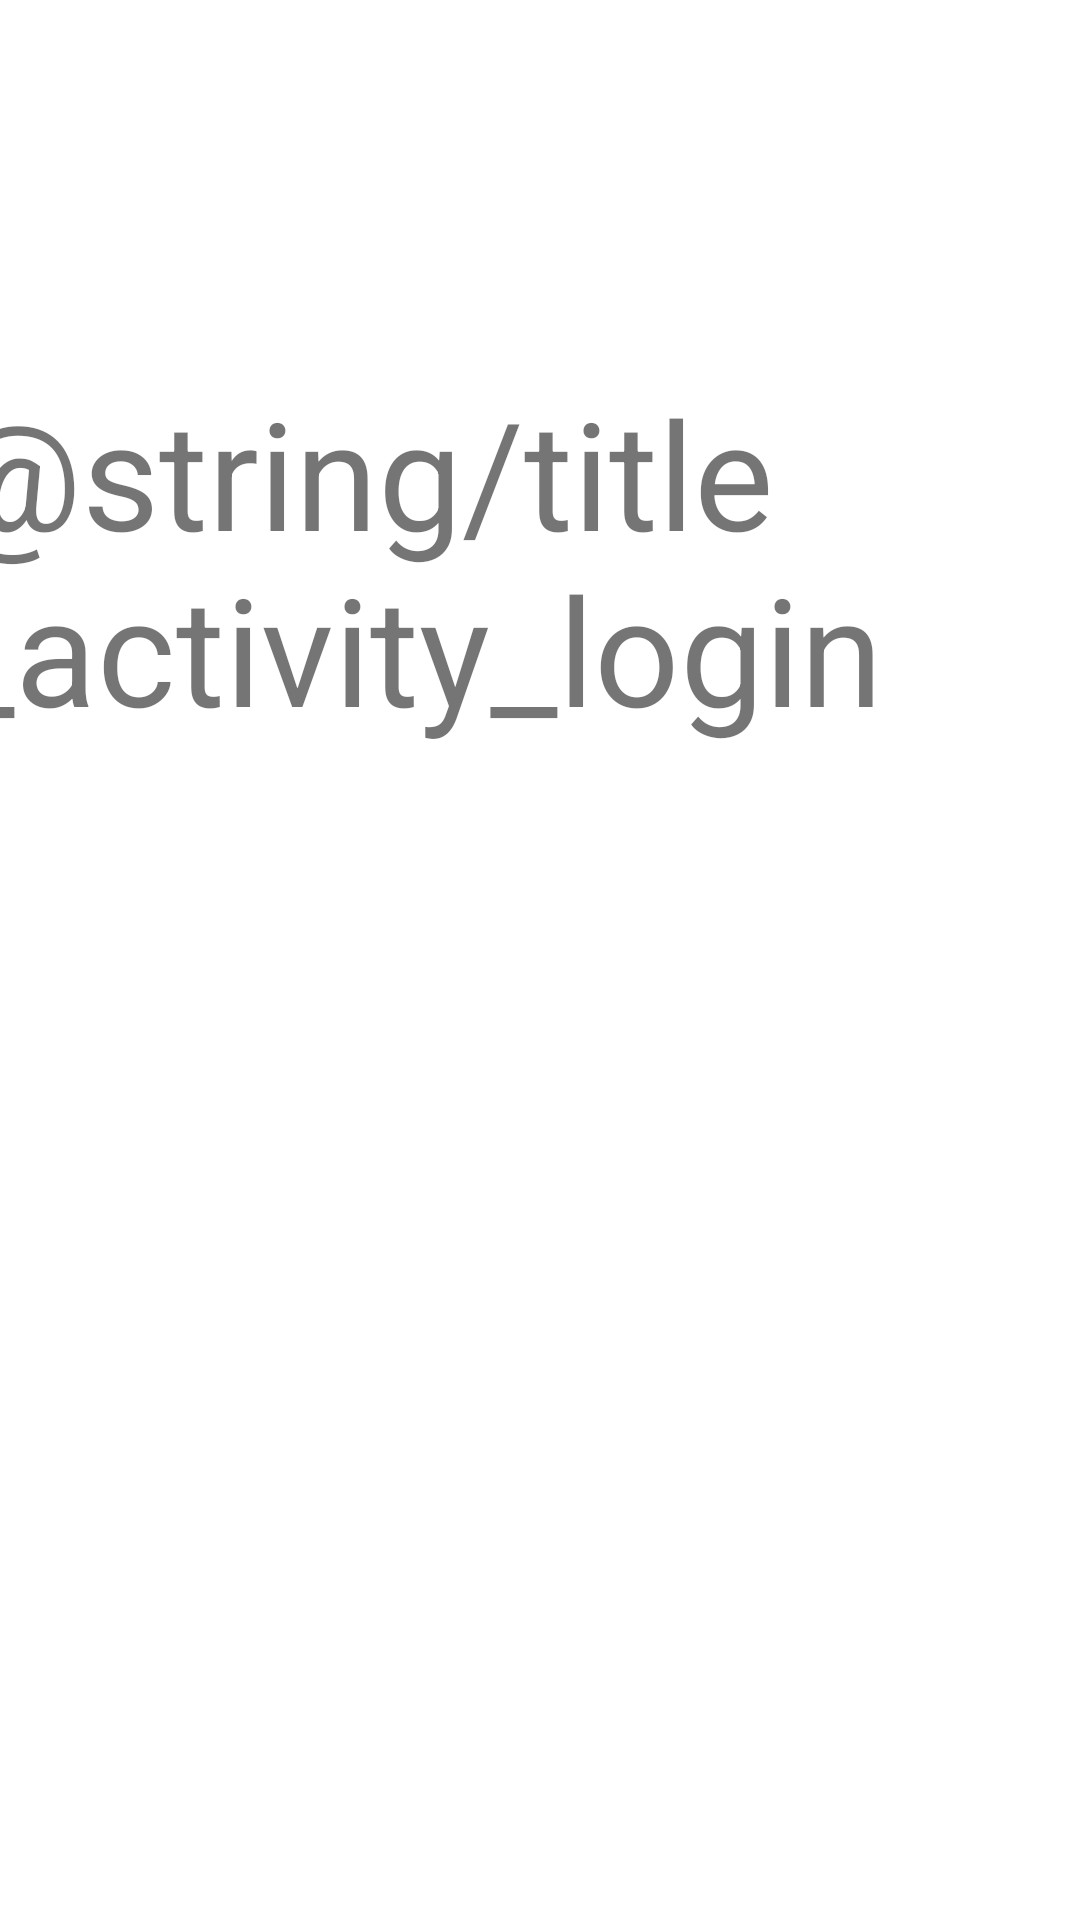

Reconstruct the res/layout file that produces this screen, plus the resources it refers to.
<!-- AndroidManifest.xml: application theme Theme.ChildControlApp -->
<!-- res/layout/activity_login.xml -->
<?xml version="1.0" encoding="utf-8"?>
<androidx.constraintlayout.widget.ConstraintLayout xmlns:android="http://schemas.android.com/apk/res/android"
    xmlns:app="http://schemas.android.com/apk/res-auto"
    xmlns:tools="http://schemas.android.com/tools"
    android:layout_width="match_parent"
    android:layout_height="match_parent"
    tools:context=".common.Login">

    <TextView
        android:id="@+id/textView"
        android:layout_width="396dp"
        android:layout_height="392dp"
        android:text="@string/title_activity_login"
        android:textSize="50sp"
        app:layout_constraintBottom_toBottomOf="parent"
        app:layout_constraintEnd_toEndOf="parent"
        app:layout_constraintStart_toStartOf="parent"
        app:layout_constraintTop_toTopOf="parent" />
</androidx.constraintlayout.widget.ConstraintLayout>
<!-- resources referenced by this layout -->
<resources>
  <style name="Theme.ChildControlApp" parent="Theme.MaterialComponents.Light.NoActionBar">
          
          <item name="colorPrimary">@color/design_default_color_secondary</item>
          <item name="colorPrimaryVariant">@color/purple_700</item>
          <item name="colorOnPrimary">@color/white</item>
          
          <item name="colorSecondary">@color/teal_200</item>
          <item name="colorSecondaryVariant">@color/teal_700</item>
          <item name="colorOnSecondary">@color/black</item>
          
          <item name="android:statusBarColor" tools:targetApi="l">@color/white</item>
          <item name="android:windowLightStatusBar">true</item>
  
          
  
      </style>
  <color name="purple_700">#FF3700B3</color>
  <color name="white">#FFFFFFFF</color>
  <color name="teal_200">#FF03DAC5</color>
  <color name="teal_700">#FF018786</color>
  <color name="black">#FF000000</color>
</resources>
